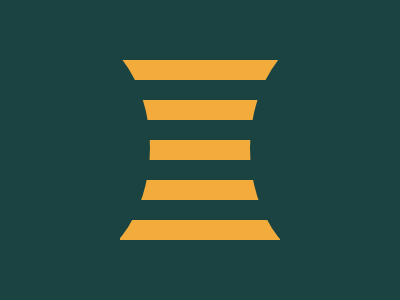

Reproduce this picture with HTML and CSS.

<!-- It is not a 100% Match -->
<div></div>
<style>
body{
  background:#1A4341;
  display:grid;
  place-items: center;
}
div{
  width: 160px;
  height: 180px;
  background:repeating-linear-gradient(#F3AC3C 0px 20px, #1A4341 20px 40px);
}
div::before, div::after{
  content:"";
  display:block;
  width:190px;
  height:249px;
  border-radius:50%;
  background: #1A4341;
}
div::before{
  transform: translate(-160px, -37px);
}
div::after{
  transform: translate(130px, -285px);
}
</style>
